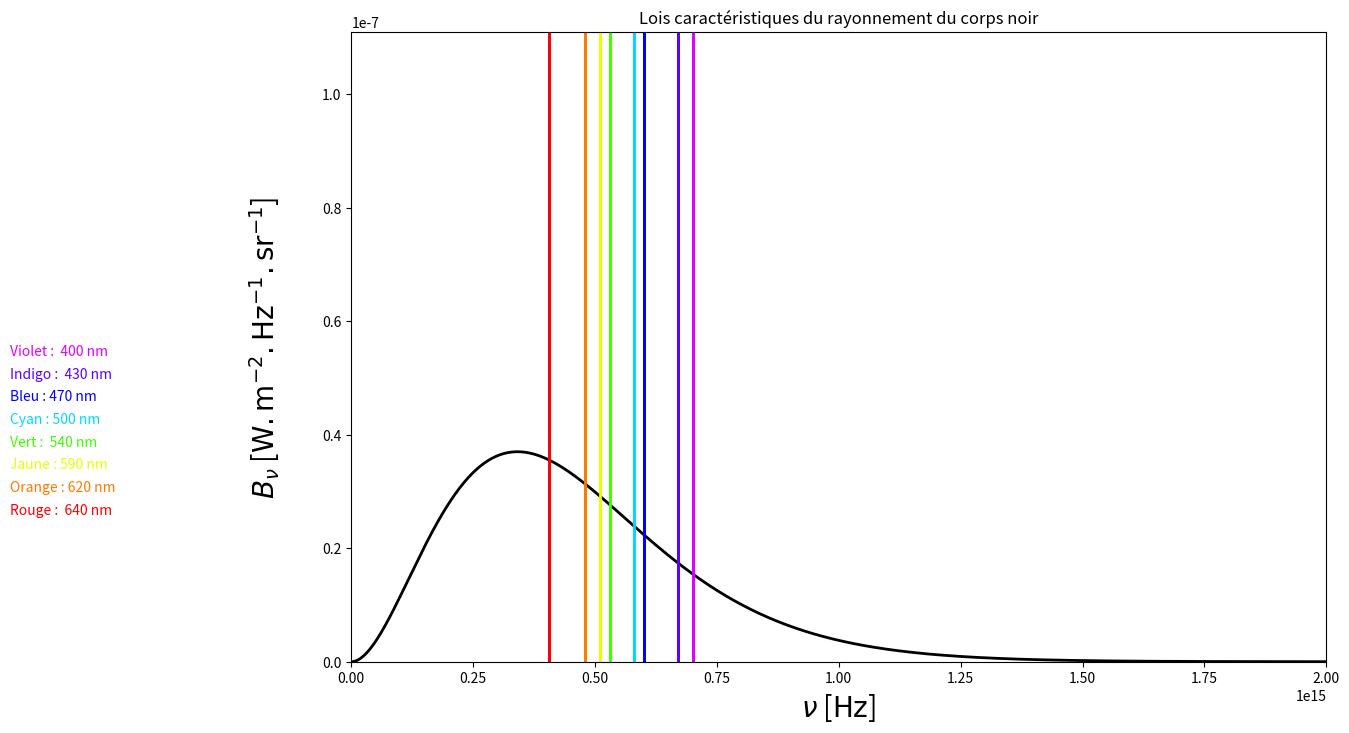

Write the Python code that produced this figure. (Note: this script raises an exception after producing the figure.)
#Nom du programme : LoiDePlanck
 
#Auteurs : François Lévrier, Emmanuel Baudin, Arnaud Raoux et la prépa agreg de Montrouge
#Adresse : Departement de physique de l'Ecole Normale Superieure
#       24 rue Lhomond
#       75005 Paris
#Contact : arnaud.raoux@ens.fr
#
#Année de création : 2016 
#Version : 1.20
 
#Liste des modifications
#v 1.00 : 2016-03-01 Première version complète
#v 1.10 : 2016-05-02 Mise à jour de la mise en page - baudin@lpa.ens.fr
#v 1.20 : 2019-01-09 Remplacement de axisbg dépréciée par facecolor
 
#LICENCE
#Cette oeuvre, création, site ou texte est sous licence Creative Commons Attribution -Pas d'Utilisation Commerciale 4.0 International. Pour accéder à une copie de cette licence,merci de vous rendre à l'adresse suivante http://creativecommons.org/licenses/by-nc/4.0/ ou envoyez un courrier à Creative Commons, 444 Castro Street, Suite 900, Mountain View, California, 94041, USA.

#Description : 
#Ce programme représente la loi de Wien du corps noir en fonction de la fréquence du rayonnement
#électromagnétique. Il est possible de modifier la température du corps noir pour observer 
#ses effets. 
#Les lois de Rayleigh-Jeans et de Planck ont aussi été implémentées pour comparaison.
 
#import des bibliothèques python
import math
import numpy as np
import matplotlib.pyplot as plt
from matplotlib.widgets import Slider, Button, RadioButtons, CheckButtons
 
#Definition des constantes physiques
def constant(symbol):
    if (symbol=="c"): return(299792.458)        # Speed of light, in km/s
    elif (symbol=="h"): return(6.6260693e-34)   # Planck constant in J.s
    elif (symbol=="k"): return(1.3806505e-23)   # Boltzmann constant in J/K
    elif (symbol=="e"): return(1.60217653e-19)  # Elementary electrical charge
    elif (symbol=="me"): return(9.1093826e-31)  # Electron mass in kg
    elif (symbol=="mp"): return(1.67262171e-27) # Proton mass in kg
    elif (symbol=="G"): return(6.6742e-11)      # Gravitational constant
    elif (symbol=="Na"): return(6.0221415e23)   # Avogadro's number
    elif (symbol=="mu0"): return(12.566370614e-7)       # Magnetic permeability
    elif (symbol=="epsilon0"): return(8.854187817e-12)  # Electric permittivity
    elif (symbol=="amu"): return(1.66053886e-27)        # Atomic mass unit
    elif (symbol=="nu0_HI"): return(1420.405751)        # Rest frequency of the HI line, in MHz
    elif (symbol=="nu0_CO"): return(115271.203)         # Rest frequency of the CO(1->0) line, in MHz
    elif (symbol=="H0"): return(72)             # Hubble constant, in km/s/Mpc
    else:
        print("Unknown symbol")
        return(0)
 
def Bnu(T,nu): # Fonction de Planck B_nu avec T en K et nu en Hz
    return((2.0*constant("h")*np.power(nu,3.0))/(math.pow(constant("c"),2.0)*1e6*(np.exp((constant("h")*nu)/(constant("k")*T))-1.0)))
 
def Bnu_RJ(T,nu): # Fonction de Planck B_nu dans l'approximation de Rayleigh-Jeans avec T en K en nu en Hz
    return((2.0*constant("k")*T*np.power(nu,2.0))/(math.pow(constant("c"),2.0)*1e6))
 
def Bnu_Wien(T,nu): # Fonction de Planck B_nu dans l'approximation de Wien avec T en K en nu en Hz
    return(((2.0*constant("h")*np.power(nu,3.0))/(math.pow(constant("c"),2.0)*1e6))*(np.exp(-(constant("h")*nu)/(constant("k")*T))))
 
def Blam(T,lam): # Fonction de Planck B_lambda avec T en K en lam (longueur d'onde) en m
    return(((2.0*constant("h")*math.pow(constant("c")*1e3,2.0))/np.power(lam,5.0))*(1.0/(np.exp((constant("h")*constant("c")*1e3)/(constant("k")*T*lam))-1.0)))
 
def Blam_RJ(T,lam): # Fonction de Planck B_lambda dans l'approximation de Rayleigh-Jeans avec T en K en lam (longueur d'onde) en m
    return((2.0*constant("c")*1e3*constant("k")*T)/np.power(lam,4.0))
 
def Blam_Wien(T,lam): # Fonction de Planck B_lambda dans l'approximation de Wien avec T en K en lam (longueur d'onde) en m
    return(((2.0*constant("h")*math.pow(constant("c")*1e3,2.0))/np.power(lam,5.0))*np.exp(-(constant("h")*constant("c")*1e3)/(constant("k")*T*lam)))
 
# Creation de la figure
fig, ax = plt.subplots(figsize=(15,10))
plt.subplots_adjust(left=0.25, bottom=0.25)
 
# Nombre de points
npoints=10000
 
# Limites
nu_min=1e4
nu_max=2e15
T_min=0.1
T_max=10000.0
 
# Creation de l'axe des abscisses
nu = np.logspace(np.log10(nu_min),np.log10(nu_max),num=npoints)
 
# Parametres de la fonction, avec des valeurs par defaut
T0 = 5800 # Temperature en K
 
 
#Ajout des lignes de reperes
plt.plot(7E14+np.zeros(100),np.linspace(0,10,100),'k', lw=2, color=(0.875,0,1))     # Violet
plt.plot(6.7E14+np.zeros(100),np.linspace(0,10,100),'k', lw=2, color=(0.357,0,1))   # Indigo
plt.plot(6.0E14+np.zeros(100),np.linspace(0,10,100),'k', lw=2, color=(0,0,1))   # Bleu
plt.plot(5.8E14+np.zeros(100),np.linspace(0,10,100),'k', lw=2, color=(0,0.851,1))   # Cyan
plt.plot(5.3E14+np.zeros(100),np.linspace(0,10,100),'k', lw=2, color=(0.243,1,0))   # Vert
plt.plot(5.1E14+np.zeros(100),np.linspace(0,10,100),'k', lw=2, color=(0.914,1,0))   # Jaune
plt.plot(4.8E14+np.zeros(100),np.linspace(0,10,100),'k', lw=2, color=(1,0.475,0))   # Orange
plt.plot(4.05E14+np.zeros(100),np.linspace(0,10,100),'k', lw=2, color=(1,0,0))      # Rouge

# Creation de la fonction à tracer 
bnu=Bnu(T0,nu)
bnuRJ=Bnu_RJ(T0,nu)
bnuW=Bnu_Wien(T0,nu)
 
#Courbe expériementale (ici calculée à partir de Planck)
E, = plt.plot(nu,bnu, lw=2, color='black',visible=True)
# Creation de la trace de la fonction de Planck en fonction de nu. C'est un objet qui est sauvegarde dans 'l'
l, = plt.plot(nu,bnu, lw=2, color='blue',visible=False)
# Idem pour la fonction de Wien
lW, = plt.plot(nu,bnuW, lw=2,color='grey', visible=False)
# Idem pour la fonction de Rayleigh-Jeans
lRJ, = plt.plot(nu,bnuRJ, lw=2, color='grey',visible=False)
 
#Titre de la figure
plt.title('Lois caractéristiques du rayonnement du corps noir')
 
#Commentaires affichés
plt.plot(7E14+np.zeros(100),np.linspace(0,10,100),'k', lw=2, color=(0.875,0,1))     # Violet
plt.plot(6.7E14+np.zeros(100),np.linspace(0,10,100),'k', lw=2, color=(0.357,0,1))   # Indigo
plt.plot(6.0E14+np.zeros(100),np.linspace(0,10,100),'k', lw=2, color=(0,0,1))   # Bleu
plt.plot(5.8E14+np.zeros(100),np.linspace(0,10,100),'k', lw=2, color=(0,0.851,1))   # Cyan
plt.plot(5.3E14+np.zeros(100),np.linspace(0,10,100),'k', lw=2, color=(0.243,1,0))   # Vert
plt.plot(5.1E14+np.zeros(100),np.linspace(0,10,100),'k', lw=2, color=(0.914,1,0))   # Jaune
plt.plot(4.8E14+np.zeros(100),np.linspace(0,10,100),'k', lw=2, color=(1,0.475,0))   # Orange
plt.plot(4.05E14+np.zeros(100),np.linspace(0,10,100),'k', lw=2, color=(1,0,0))      # Rouge

plt.text(-7e14, 5.4e-8, "Violet :  400 nm", color=(0.875,0,1))
plt.text(-7e14, 5e-8, "Indigo :  430 nm", color=(0.357,0,1))
plt.text(-7e14, 4.6e-8, "Bleu : 470 nm", color=(0,0,1))
plt.text(-7e14, 4.2e-8, "Cyan : 500 nm", color=(0,0.851,1))
plt.text(-7e14, 3.8e-8, "Vert :  540 nm", color=(0.243,1,0))
plt.text(-7e14, 3.4e-8, "Jaune : 590 nm", color=(0.914,1,0))
plt.text(-7e14, 3e-8, "Orange : 620 nm", color=(1,0.475,0))
plt.text(-7e14, 2.6e-8, "Rouge :  640 nm", color=(1,0,0))

# Specification des limites des axes (xmin,xmax,ymin,ymax)
plt.ylim(0.0,3*np.max(bnu))
plt.xlim(nu_min,nu_max)
plt.xlabel(r"$\nu$ [$\mathrm{Hz}$]",fontsize=20)
plt.ylabel(r"$B_\nu$ [$\mathrm{W.m^{-2}.Hz^{-1}.sr^{-1}}$]"+"\n",fontsize=20)
for tick in ax.xaxis.get_major_ticks():tick.label.set_fontsize(15) 
for tick in ax.yaxis.get_major_ticks():tick.label.set_fontsize(15) 
#plt.legend(["Planck","Wien","Rayleigh-Jeans"])
 
# Creation des barres de modification de la temperature
axcolor = 'lightgoldenrodyellow'
axT = plt.axes([0.1, 0.11, 0.65, 0.03], facecolor=axcolor)
sT = Slider(axT, 'Temperature [K]', T_min, T_max, valinit=T0) # Remarquer la valeur initiale T0
 
 
# Fonction de mise a jour du graphique
def update(val):
    T = sT.val # On recupere la valeur de la barre sT comme temperature
    E.set_ydata(Bnu(T,nu)) # On met a jour l'objet 'E' avec ces nouvelles valeurs 
    l.set_ydata(Bnu(T,nu)) # On met a jour l'objet 'l' avec ces nouvelles valeurs 
    lW.set_ydata(Bnu_Wien(T,nu)) # On met a jour l'objet 'lW' avec ces nouvelles valeurs 
    lRJ.set_ydata(Bnu_RJ(T,nu)) # On met a jour l'objet 'lRJ' avec ces nouvelles valeurs 
    fig.canvas.draw_idle() # On provoque la mise a jour du graphique, qui n'est pas automatique par defaut
sT.on_changed(update) # lorsque la barre sT est modifiee, on applique la fonction update
 
# Creation du bouton de "reset"
resetax = plt.axes([0.83,0.11, 0.1, 0.04]) 
button = Button(resetax, 'Reset', color=axcolor, hovercolor='0.975')
 
# Definition de la fonction de "reset" (valeurs par defaut)
def reset(event):
    sT.reset() # La methode .reset() appliquee a la barre sfreq lui redonne sa valeur valinit, soit T0
button.on_clicked(reset) # Lorsqu'on clique sur "reset", on applique la fonction reset definie au dessus
 
# Creation du menu de selection des traces a afficher
cax = plt.axes([0.015, 0.63, 0.12, 0.15], facecolor=axcolor)
check = CheckButtons(cax, ('Planck', 'Rayleigh-Jeans', 'Wien'), (False, False, False))
 
# Definition de la fonction qui passe un affichage de visible a invisible
def chooseplot(label):
    if label == 'Planck': l.set_visible(not l.get_visible()) # Si on clique sur le bouton "Planck", la trace 'll passe visible si elle ne l'etait pas, et vice versa
    elif label == 'Wien': lW.set_visible(not lW.get_visible()) # Si on clique sur le bouton "Wien", la trace 'lW' passe visible si elle ne l'etait pas, et vice versa
    elif label == 'Rayleigh-Jeans': lRJ.set_visible(not lRJ.get_visible()) # Si on clique sur le bouton "Rayleigh-Jeans", la trace 'lRJ' passe visible si elle ne l'etait pas, et vice versa
    fig.canvas.draw_idle() # On provoque la mise a jour du graphique, qui n'est pas automatique par defaut
check.on_clicked(chooseplot) # Lorsqu'on coche un de ces boutons, on applique la fonction chooseplot
 
plt.show() # On provoque l'affichage a l'ecran